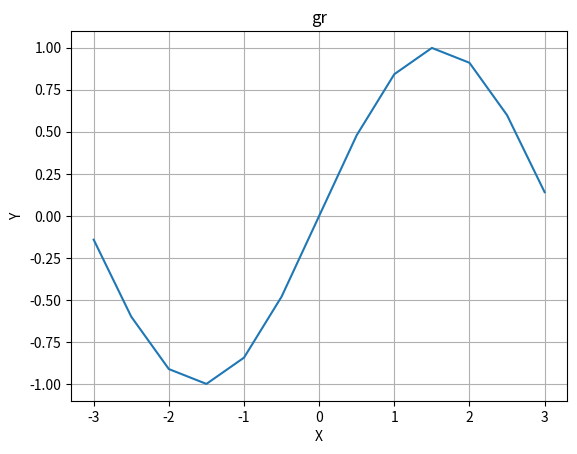

Source code (Python):
import math
import matplotlib.pyplot as plt

def plot_xy(x, y, a=None, b=None, title="График X-Y"):
    if a is not None and b is not None:
        x2, y2 = [], []
        for xi, yi in zip(x, y):
            if a <= xi <= b:
                x2.append(xi)
                y2.append(yi)
    else:
        x2, y2 = x, y

    plt.plot(x2, y2) #строит линию по точкам
    plt.xlabel("X") #подпись оси
    plt.ylabel("Y")
    plt.title(title)
    plt.grid(True) #сетка на графике
    plt.show() #показывает окнос графиком


def print_table_xy(x, y):
    width = max(len(f"{val:.3f}") for val in x + y)
    row_x = " ".join(f"{val:{width}.3f}" for val in x)
    row_y = " ".join(f"{val:{width}.3f}" for val in y)

    print("X:", row_x)
    print("Y:", row_y)

if __name__ == "__main__":
    x = [i * 0.5 for i in range(-10, 11)]   # от -5 до 5 с шагом 0.5
    y = [math.sin(val) for val in x]
    plot_xy(x, y, a=-3, b=3, title="gr")
    print_table_xy(x, y)
